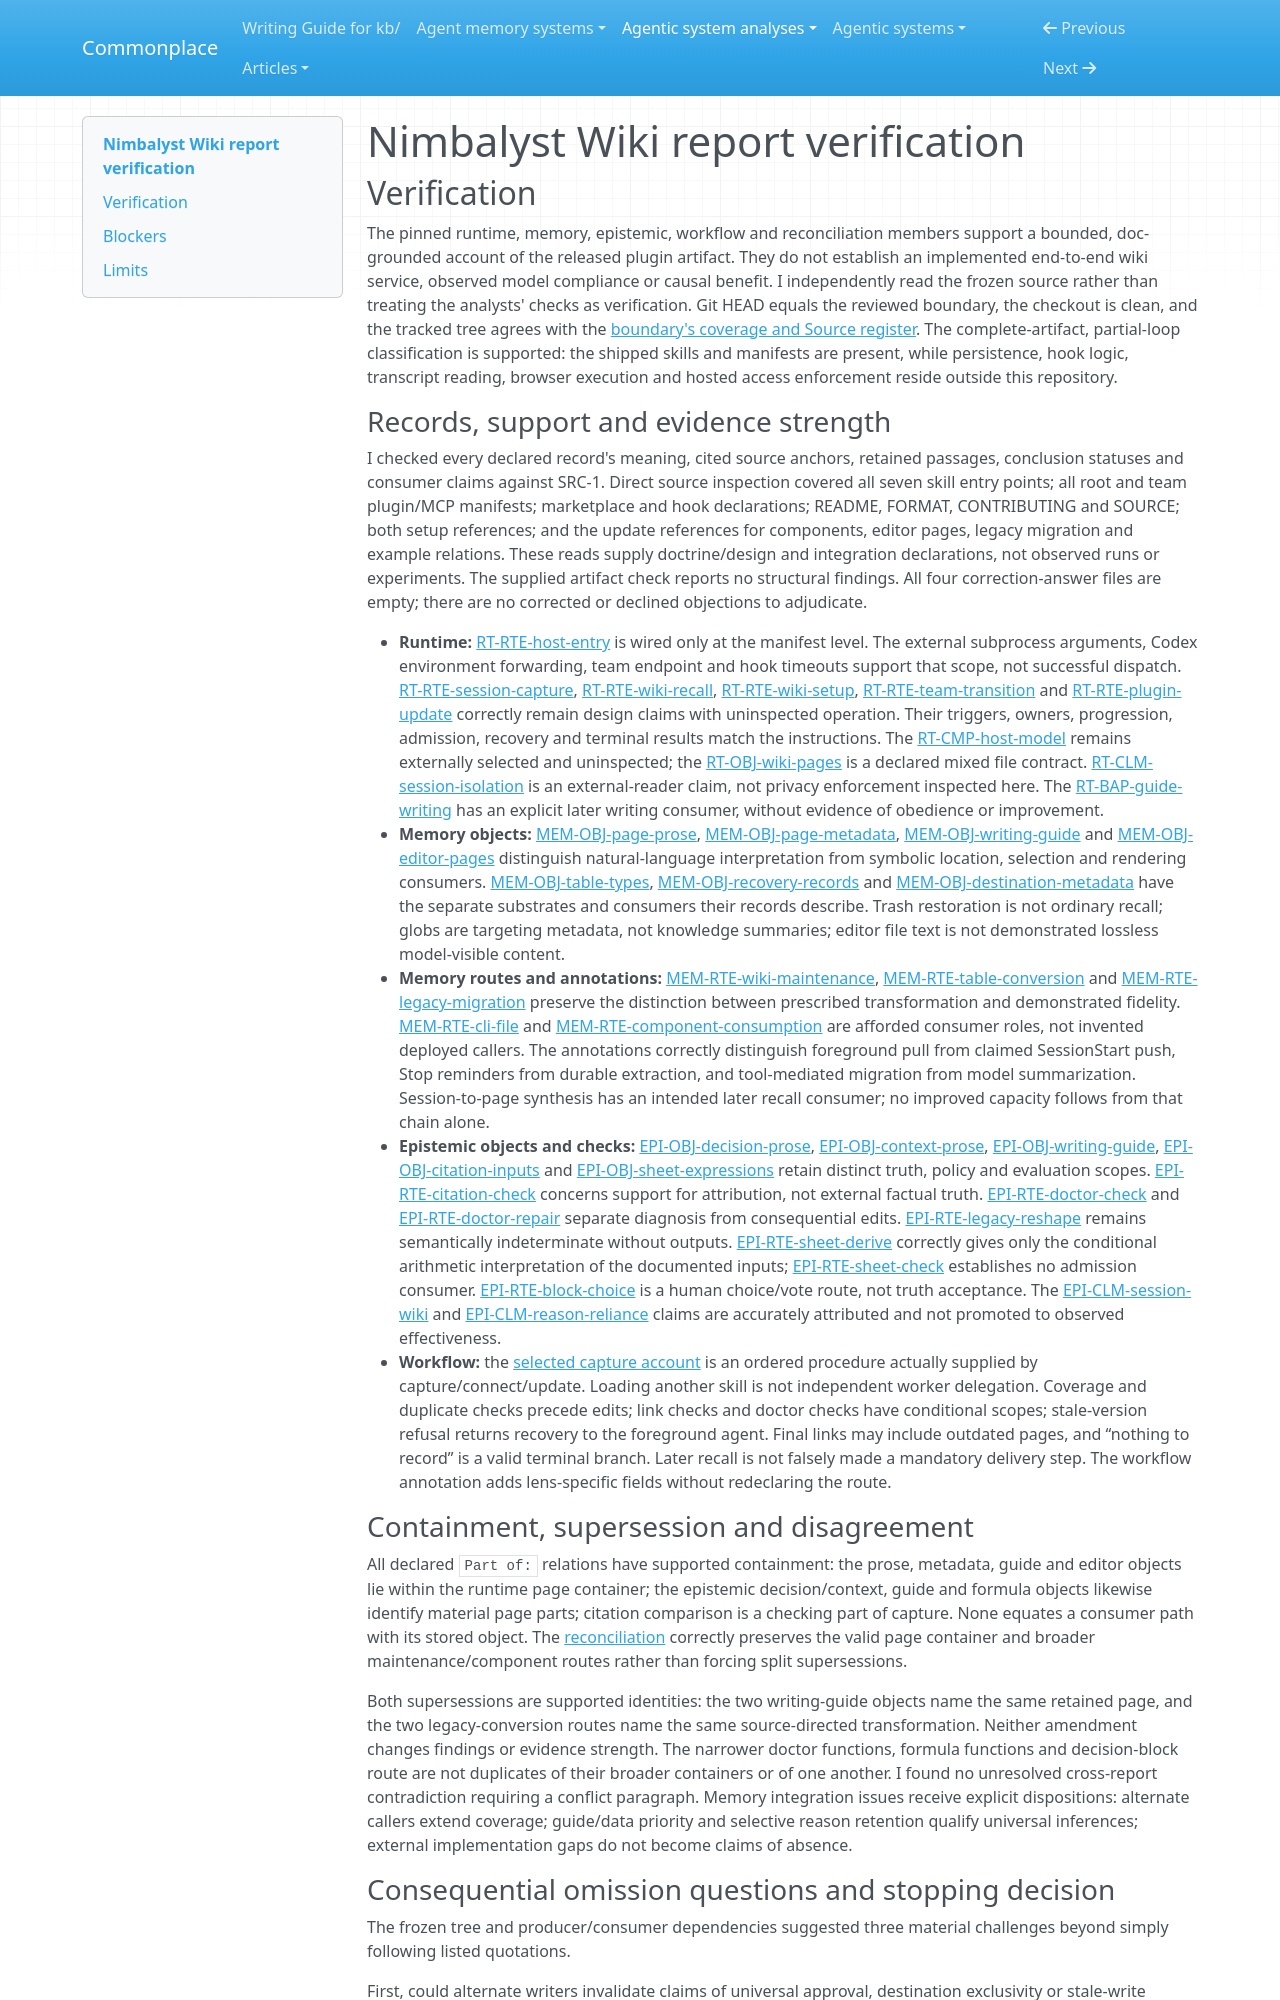

repository: zby/commonplace · page: agentic-system-analyses/retained/nimbalyst--nimbalyst-wiki/report-verification/index.html · generator: mkdocs

---
type: agentic-system-analyses/types/agentic-system-verification.md
description: "Independent report verification of Nimbalyst Wiki's released plugin instructions and external integration declarations at the frozen partial-loop boundary."
run-id: AAS-2026-11-08-nimbalyst-wiki-d9ff54186a76-01
reviewed-boundary: "97c1ba1594d6e3d466a23d33c1bda084026b01b8"
---

# Nimbalyst Wiki report verification

## Verification

The pinned runtime, memory, epistemic, workflow and reconciliation members support a bounded, doc-grounded account of the released plugin artifact. They do not establish an implemented end-to-end wiki service, observed model compliance or causal benefit. I independently read the frozen source rather than treating the analysts' checks as verification. Git HEAD equals the reviewed boundary, the checkout is clean, and the tracked tree agrees with the [boundary's coverage and Source register](boundary.md#source-register). The complete-artifact, partial-loop classification is supported: the shipped skills and manifests are present, while persistence, hook logic, transcript reading, browser execution and hosted access enforcement reside outside this repository.

### Records, support and evidence strength

I checked every declared record's meaning, cited source anchors, retained passages, conclusion statuses and consumer claims against SRC-1. Direct source inspection covered all seven skill entry points; all root and team plugin/MCP manifests; marketplace and hook declarations; README, FORMAT, CONTRIBUTING and SOURCE; both setup references; and the update references for components, editor pages, legacy migration and example relations. These reads supply doctrine/design and integration declarations, not observed runs or experiments. The supplied artifact check reports no structural findings. All four correction-answer files are empty; there are no corrected or declined objections to adjudicate.

- **Runtime:** [RT-RTE-host-entry](runtime.md#rt-rte-host-entry) is wired only at the manifest level. The external subprocess arguments, Codex environment forwarding, team endpoint and hook timeouts support that scope, not successful dispatch. [RT-RTE-session-capture](runtime.md#rt-rte-session-capture), [RT-RTE-wiki-recall](runtime.md#rt-rte-wiki-recall), [RT-RTE-wiki-setup](runtime.md#rt-rte-wiki-setup), [RT-RTE-team-transition](runtime.md#rt-rte-team-transition) and [RT-RTE-plugin-update](runtime.md#rt-rte-plugin-update) correctly remain design claims with uninspected operation. Their triggers, owners, progression, admission, recovery and terminal results match the instructions. The [RT-CMP-host-model](runtime.md#rt-cmp-host-model) remains externally selected and uninspected; the [RT-OBJ-wiki-pages](runtime.md#rt-obj-wiki-pages) is a declared mixed file contract. [RT-CLM-session-isolation](runtime.md#rt-clm-session-isolation) is an external-reader claim, not privacy enforcement inspected here. The [RT-BAP-guide-writing](runtime.md#rt-bap-guide-writing) has an explicit later writing consumer, without evidence of obedience or improvement.
- **Memory objects:** [MEM-OBJ-page-prose](memory.md#mem-obj-page-prose), [MEM-OBJ-page-metadata](memory.md#mem-obj-page-metadata), [MEM-OBJ-writing-guide](memory.md#mem-obj-writing-guide) and [MEM-OBJ-editor-pages](memory.md#mem-obj-editor-pages) distinguish natural-language interpretation from symbolic location, selection and rendering consumers. [MEM-OBJ-table-types](memory.md#mem-obj-table-types), [MEM-OBJ-recovery-records](memory.md#mem-obj-recovery-records) and [MEM-OBJ-destination-metadata](memory.md#mem-obj-destination-metadata) have the separate substrates and consumers their records describe. Trash restoration is not ordinary recall; globs are targeting metadata, not knowledge summaries; editor file text is not demonstrated lossless model-visible content.
- **Memory routes and annotations:** [MEM-RTE-wiki-maintenance](memory.md#mem-rte-wiki-maintenance), [MEM-RTE-table-conversion](memory.md#mem-rte-table-conversion) and [MEM-RTE-legacy-migration](memory.md#mem-rte-legacy-migration) preserve the distinction between prescribed transformation and demonstrated fidelity. [MEM-RTE-cli-file](memory.md#mem-rte-cli-file) and [MEM-RTE-component-consumption](memory.md#mem-rte-component-consumption) are afforded consumer roles, not invented deployed callers. The annotations correctly distinguish foreground pull from claimed SessionStart push, Stop reminders from durable extraction, and tool-mediated migration from model summarization. Session-to-page synthesis has an intended later recall consumer; no improved capacity follows from that chain alone.
- **Epistemic objects and checks:** [EPI-OBJ-decision-prose](epistemic.md#epi-obj-decision-prose), [EPI-OBJ-context-prose](epistemic.md#epi-obj-context-prose), [EPI-OBJ-writing-guide](epistemic.md#epi-obj-writing-guide), [EPI-OBJ-citation-inputs](epistemic.md#epi-obj-citation-inputs) and [EPI-OBJ-sheet-expressions](epistemic.md#epi-obj-sheet-expressions) retain distinct truth, policy and evaluation scopes. [EPI-RTE-citation-check](epistemic.md#epi-rte-citation-check) concerns support for attribution, not external factual truth. [EPI-RTE-doctor-check](epistemic.md#epi-rte-doctor-check) and [EPI-RTE-doctor-repair](epistemic.md#epi-rte-doctor-repair) separate diagnosis from consequential edits. [EPI-RTE-legacy-reshape](epistemic.md#epi-rte-legacy-reshape) remains semantically indeterminate without outputs. [EPI-RTE-sheet-derive](epistemic.md#epi-rte-sheet-derive) correctly gives only the conditional arithmetic interpretation of the documented inputs; [EPI-RTE-sheet-check](epistemic.md#epi-rte-sheet-check) establishes no admission consumer. [EPI-RTE-block-choice](epistemic.md#epi-rte-block-choice) is a human choice/vote route, not truth acceptance. The [EPI-CLM-session-wiki](epistemic.md#epi-clm-session-wiki) and [EPI-CLM-reason-reliance](epistemic.md#epi-clm-reason-reliance) claims are accurately attributed and not promoted to observed effectiveness.
- **Workflow:** the [selected capture account](workflow.md#workflow-account) is an ordered procedure actually supplied by capture/connect/update. Loading another skill is not independent worker delegation. Coverage and duplicate checks precede edits; link checks and doctor checks have conditional scopes; stale-version refusal returns recovery to the foreground agent. Final links may include outdated pages, and “nothing to record” is a valid terminal branch. Later recall is not falsely made a mandatory delivery step. The workflow annotation adds lens-specific fields without redeclaring the route.
